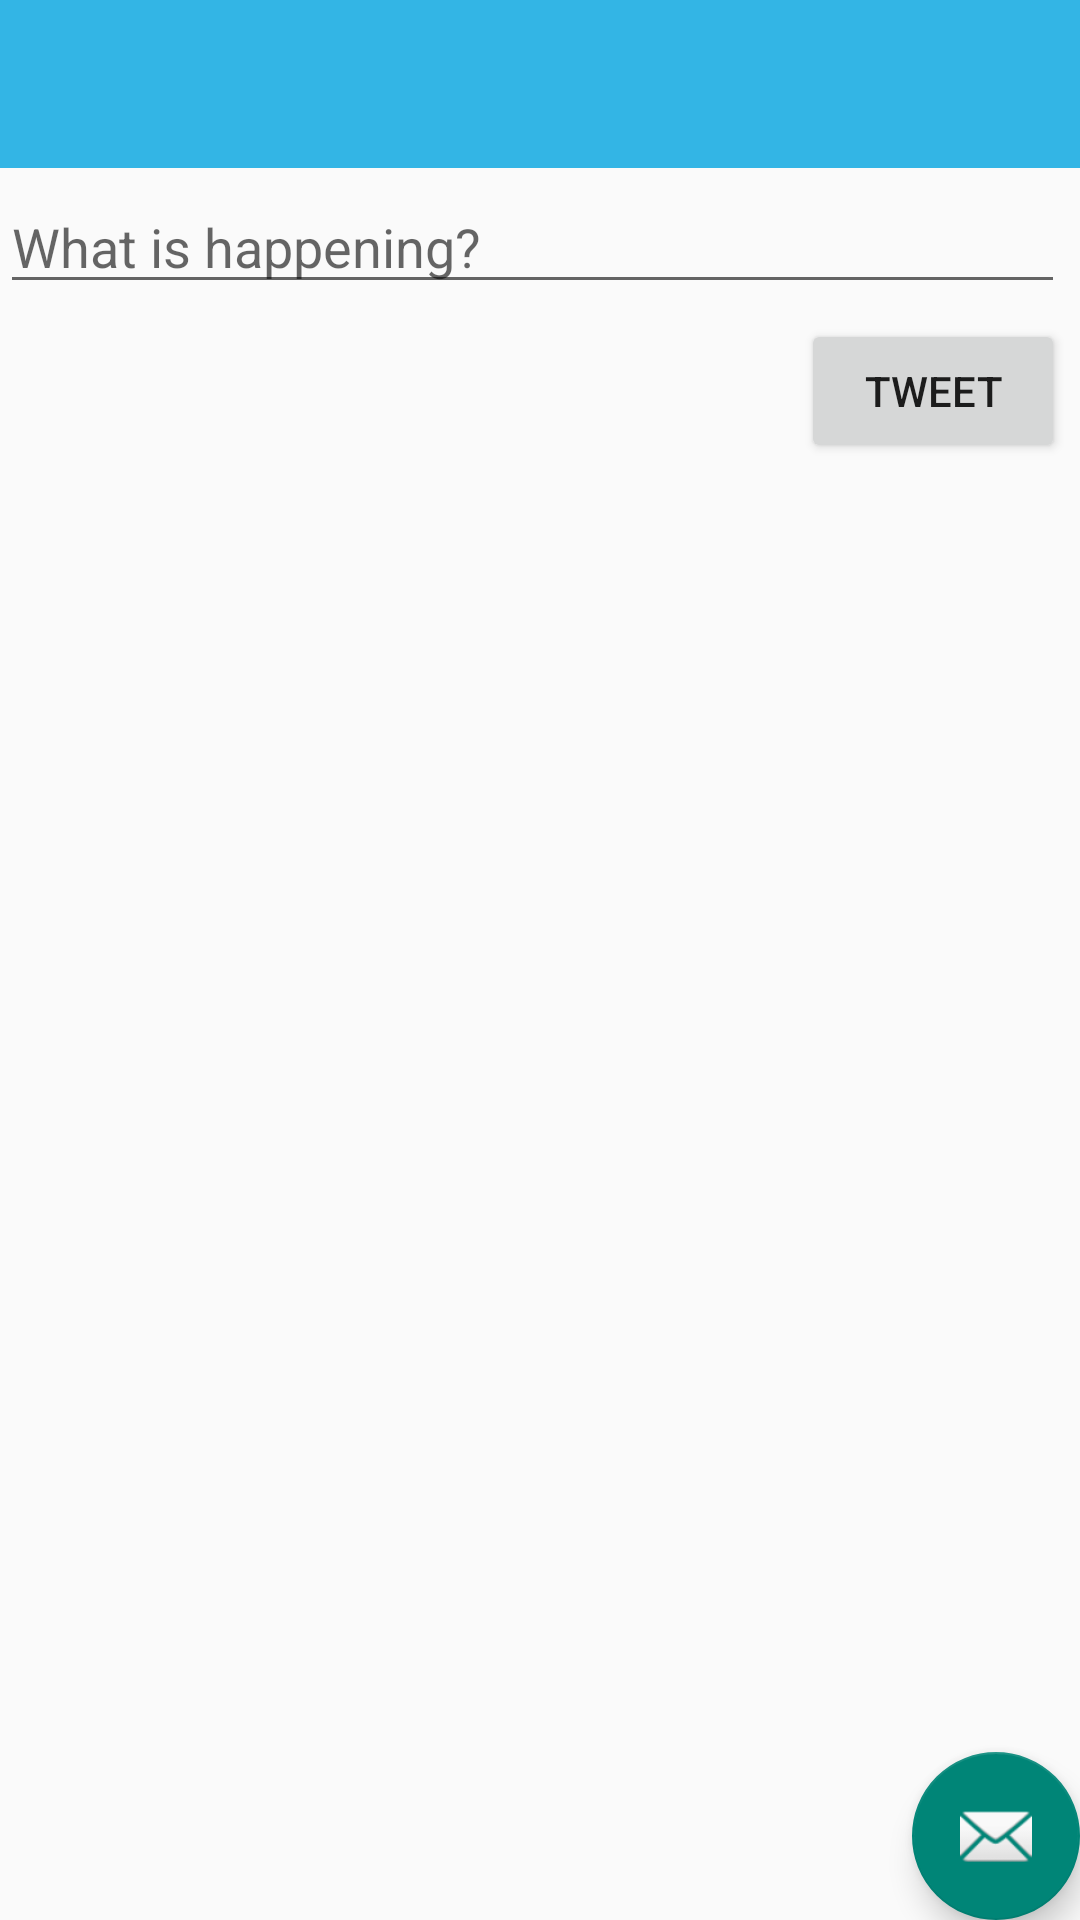

Write the Android layout XML for this screen, with the resource values it uses.
<!-- AndroidManifest.xml: application theme AppTheme -->
<!-- res/layout/activity_compose.xml -->
<?xml version="1.0" encoding="utf-8"?>
<androidx.coordinatorlayout.widget.CoordinatorLayout xmlns:android="http://schemas.android.com/apk/res/android"
    xmlns:app="http://schemas.android.com/apk/res-auto"
    xmlns:tools="http://schemas.android.com/tools"
    android:layout_width="match_parent"
    android:layout_height="match_parent"
    tools:context=".ComposeActivity">

    <com.google.android.material.appbar.AppBarLayout
        android:layout_width="match_parent"
        android:layout_height="wrap_content"
        android:theme="@style/AppTheme.AppBarOverlay">

    </com.google.android.material.appbar.AppBarLayout>

    <include layout="@layout/content_compose" />

    <com.google.android.material.floatingactionbutton.FloatingActionButton
        android:id="@+id/fab"
        android:layout_width="wrap_content"
        android:layout_height="wrap_content"
        android:layout_gravity="bottom|end"
        android:layout_margin="@dimen/fab_margin"
        app:srcCompat="@android:drawable/ic_dialog_email" />

    <TextView
        android:id="@+id/textView"
        android:layout_width="wrap_content"
        android:layout_height="wrap_content"
        android:text="TextView" />

    <androidx.appcompat.widget.Toolbar
        android:id="@+id/toolbar"
        android:layout_width="match_parent"
        android:layout_height="?attr/actionBarSize"
        android:background="?attr/colorPrimary"
        app:popupTheme="@style/AppTheme.PopupOverlay" />

</androidx.coordinatorlayout.widget.CoordinatorLayout>
<!-- res/layout/content_compose.xml (included above) -->
<?xml version="1.0" encoding="utf-8"?>
<RelativeLayout
    xmlns:android="http://schemas.android.com/apk/res/android"
    xmlns:app="http://schemas.android.com/apk/res-auto"
    xmlns:tools="http://schemas.android.com/tools"
    android:layout_width="match_parent"
    android:layout_height="match_parent"
    app:layout_behavior="@string/appbar_scrolling_view_behavior"
    tools:context=".ComposeActivity"
    tools:showIn="@layout/activity_compose">

    <EditText
        android:id="@+id/etCompose"
        android:layout_width="match_parent"
        android:layout_height="wrap_content"
        android:layout_alignParentTop="true"
        android:layout_alignParentEnd="true"
        android:layout_marginTop="60dp"
        android:layout_marginEnd="5dp"
        android:ems="10"
        android:gravity="start|top"
        android:hint="@string/prompt_tweet"
        android:inputType="textMultiLine" />

    <Button
        android:id="@+id/buttonTweet"
        android:layout_width="wrap_content"
        android:layout_height="wrap_content"
        android:layout_below="@+id/etCompose"
        android:layout_alignParentEnd="true"
        android:layout_marginTop="5dp"
        android:layout_marginEnd="5dp"
        android:text="@string/buttom_tweet" />

    <TextView
        android:id="@+id/wordCount"
        android:layout_width="wrap_content"
        android:layout_height="wrap_content"
        android:layout_below="@+id/buttonTweet"
        android:layout_alignParentEnd="true"
        android:layout_marginTop="1dp"
        android:layout_marginEnd="5dp" />
</RelativeLayout>
<!-- resources referenced by this layout -->
<resources>
  <string name="buttom_tweet">Tweet</string>
  <string name="prompt_tweet">What is happening?</string>
  <style name="AppTheme.AppBarOverlay" parent="ThemeOverlay.AppCompat.Dark.ActionBar" />
  <style name="AppTheme.PopupOverlay" parent="ThemeOverlay.AppCompat.Light" />
  <style name="AppTheme" parent="AppBaseTheme">
          
      </style>
  <style name="AppBaseTheme" parent="Theme.AppCompat.Light.DarkActionBar">
          
          <item name="colorPrimary">@android:color/holo_blue_light</item>
      </style>
</resources>
